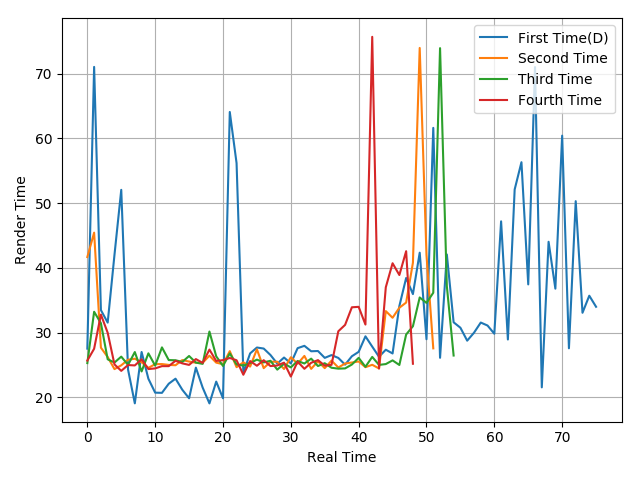

The file beside this chart, header and first rows:
27.51, 71.07, 33.47, 31.53, 42, 52.06, 24.28, 19.05, 26.99, 22.85, 20.7, 20.67, 22.08, 22.86, 21.15, 19.83, 24.57, 21.49, 19.04, 22.41, 19.83, 64.1, 56.19, 23.78
41.67, 45.44, 27.66, 26.21, 24.34, 24.93, 25.79, 25.95, 25.4, 24.53, 25.11, 25.12, 24.99, 24.94, 25.74, 25.51, 25.33, 25.32, 26.42, 25.34, 25.1, 27.12, 24.64, 25.39
25.27, 33.21, 31.44, 25.86, 25.36, 26.27, 24.99, 26.98, 23.98, 26.78, 24.88, 27.7, 25.74, 25.71, 25.45, 26.37, 25.35, 25.15, 30.15, 26.32, 24.83, 26.77, 25.06, 24.88
25.66, 27.49, 32.77, 29.96, 25.07, 24.07, 24.97, 24.91, 25.86, 24.35, 24.45, 24.8, 24.8, 25.63, 25.23, 24.99, 25.89, 25.3, 27.36, 25.6, 25.73, 26.06, 25.71, 23.47
